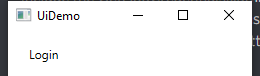
Task: REFramework Practice Project
Workflow: UiDemo_Login

Step 1: Attach UiDemo Window on the element in window 'UiDemo' (uidemo.exe)

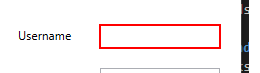
Step 2: type [Username] into 'user' in window 'UiDemo' (uidemo.exe)

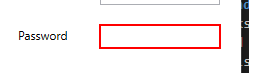
Step 3: type a value into 'pass' in window 'UiDemo' (uidemo.exe)

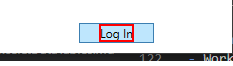
Step 4: click on the text 'Log In' in window 'UiDemo' (uidemo.exe)
